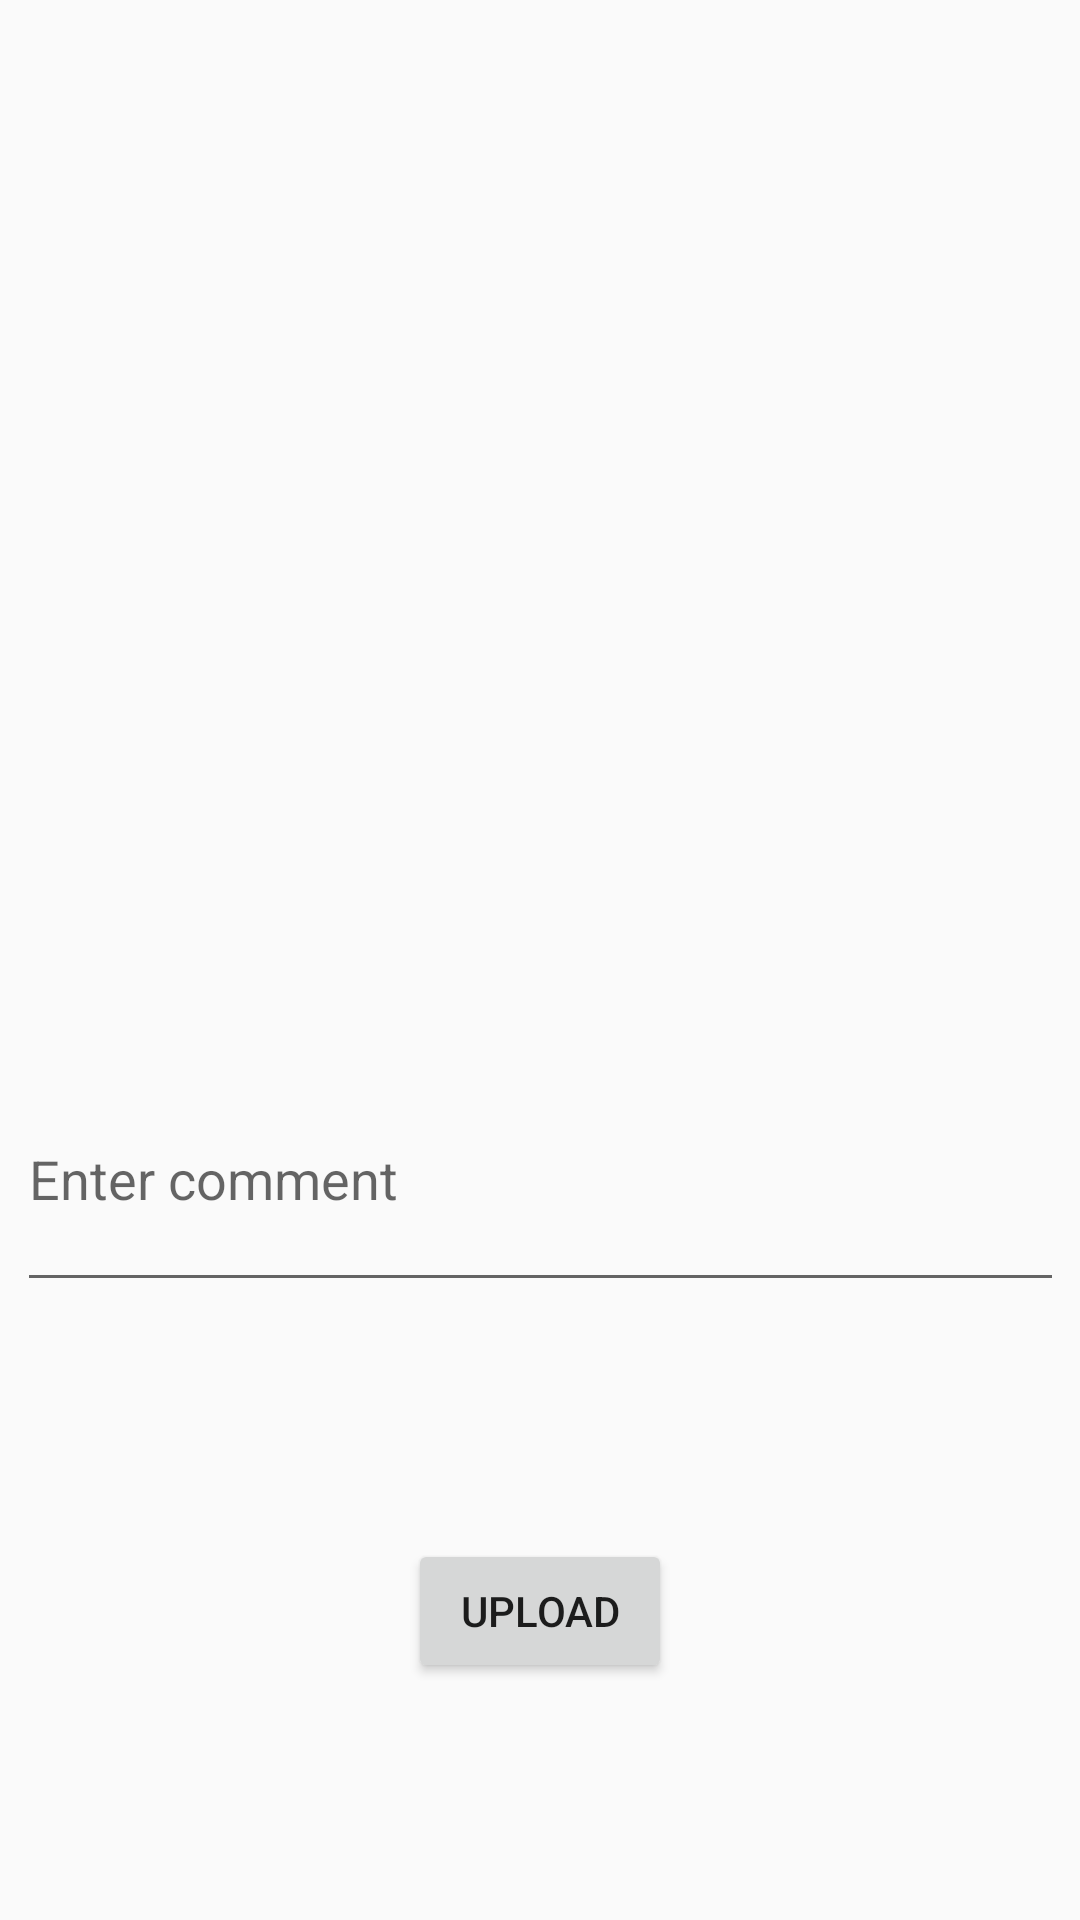

Layout XML and referenced resources for this Android screen:
<!-- AndroidManifest.xml: application theme Theme.Instagramclonejava -->
<!-- res/layout/activity_upload.xml -->
<?xml version="1.0" encoding="utf-8"?>
<androidx.constraintlayout.widget.ConstraintLayout xmlns:android="http://schemas.android.com/apk/res/android"
    xmlns:app="http://schemas.android.com/apk/res-auto"
    xmlns:tools="http://schemas.android.com/tools"
    android:layout_width="match_parent"
    android:layout_height="match_parent"
    tools:context=".view.UploadActivity">

    <ImageView
        android:id="@+id/imageView"
        android:layout_width="wrap_content"
        android:layout_height="wrap_content"
        android:onClick="selectImage"
        app:layout_constraintBottom_toTopOf="@+id/commentText"
        app:layout_constraintEnd_toEndOf="parent"
        app:layout_constraintStart_toStartOf="parent"
        app:layout_constraintTop_toTopOf="parent"
        app:srcCompat="@drawable/image" />

    <EditText
        android:id="@+id/commentText"
        android:layout_width="349dp"
        android:layout_height="85dp"
        android:layout_marginTop="349dp"
        android:ems="10"
        android:hint="Enter comment"
        android:inputType="text"
        app:layout_constraintEnd_toEndOf="parent"
        app:layout_constraintStart_toStartOf="parent"
        app:layout_constraintTop_toTopOf="parent" />

    <Button
        android:id="@+id/uploadButton"
        android:layout_width="wrap_content"
        android:layout_height="wrap_content"
        android:onClick="uploadButtonClicked"
        android:text="UPLOAD"
        app:layout_constraintBottom_toBottomOf="parent"
        app:layout_constraintEnd_toEndOf="parent"
        app:layout_constraintStart_toStartOf="parent"
        app:layout_constraintTop_toBottomOf="@+id/commentText" />

    <androidx.constraintlayout.widget.Guideline
        android:id="@+id/guideline"
        android:layout_width="wrap_content"
        android:layout_height="wrap_content"
        android:orientation="horizontal"
        app:layout_constraintGuide_begin="20dp" />

    <androidx.constraintlayout.widget.Guideline
        android:id="@+id/guideline2"
        android:layout_width="wrap_content"
        android:layout_height="wrap_content"
        android:orientation="vertical"
        app:layout_constraintGuide_begin="20dp" />

    <androidx.constraintlayout.widget.Guideline
        android:id="@+id/guideline3"
        android:layout_width="wrap_content"
        android:layout_height="wrap_content"
        android:orientation="horizontal"
        app:layout_constraintGuide_begin="20dp" />

    <androidx.constraintlayout.widget.Guideline
        android:id="@+id/guideline4"
        android:layout_width="wrap_content"
        android:layout_height="wrap_content"
        android:orientation="vertical"
        app:layout_constraintGuide_begin="20dp" />

    <androidx.constraintlayout.widget.Group
        android:id="@+id/group"
        android:layout_width="wrap_content"
        android:layout_height="wrap_content"
        app:layout_constraintBottom_toTopOf="parent"
        app:layout_constraintEnd_toStartOf="parent"
        app:layout_constraintStart_toStartOf="parent"
        app:layout_constraintTop_toTopOf="parent" />

    <androidx.constraintlayout.helper.widget.Flow
        android:id="@+id/flow"
        android:layout_width="wrap_content"
        android:layout_height="wrap_content"
        app:layout_constraintBottom_toTopOf="parent"
        app:layout_constraintEnd_toStartOf="parent"
        app:layout_constraintStart_toStartOf="parent"
        app:layout_constraintTop_toTopOf="parent" />

    <androidx.constraintlayout.helper.widget.Flow
        android:id="@+id/flow2"
        android:layout_width="wrap_content"
        android:layout_height="wrap_content"
        app:layout_constraintBottom_toTopOf="parent"
        app:layout_constraintEnd_toStartOf="parent"
        app:layout_constraintStart_toStartOf="parent"
        app:layout_constraintTop_toTopOf="parent" />

    <androidx.constraintlayout.widget.Guideline
        android:id="@+id/guideline5"
        android:layout_width="wrap_content"
        android:layout_height="wrap_content"
        android:orientation="vertical"
        app:layout_constraintGuide_begin="20dp" />
</androidx.constraintlayout.widget.ConstraintLayout>
<!-- resources referenced by this layout -->
<resources>
  <style name="Theme.Instagramclonejava" parent="Base.Theme.Instagramclonejava" />
  <style name="Base.Theme.Instagramclonejava" parent="Theme.AppCompat.Light.DarkActionBar">
          
          
      </style>
</resources>
